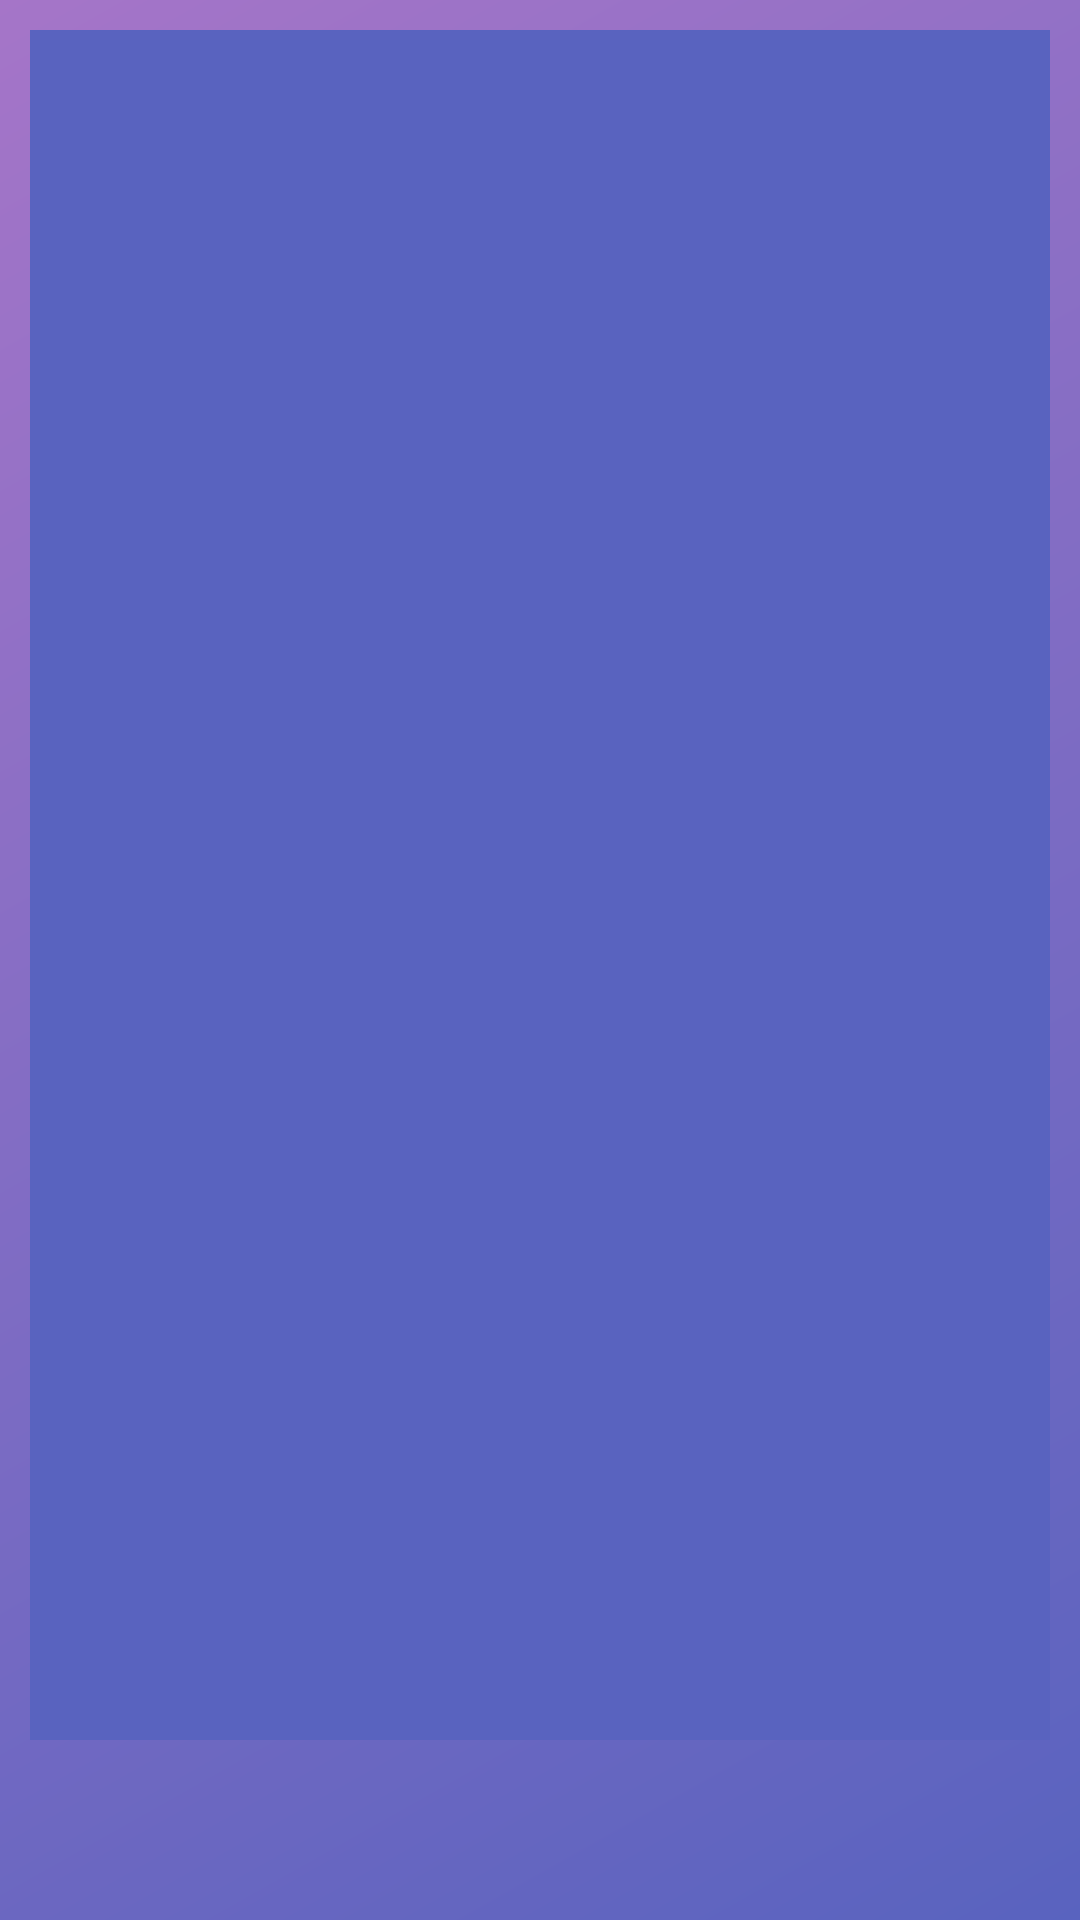

This screen was rendered from an Android layout file. Write that file and the resources it references.
<!-- AndroidManifest.xml: application theme AppTheme -->
<!-- res/layout/activity_list_del_menu.xml -->
<?xml version="1.0" encoding="utf-8"?>
<LinearLayout
    xmlns:android="http://schemas.android.com/apk/res/android"
    xmlns:app="http://schemas.android.com/apk/res-auto"
    xmlns:tools="http://schemas.android.com/tools"
    android:layout_width="match_parent"
    android:layout_height="match_parent"
    android:orientation="vertical"
    android:background="@drawable/menu_gradient"
    tools:context=".AppBar.ListDelMenuActivity">


    <ListView
        android:id="@+id/listDelMenus"
        android:layout_width="wrap_content"
        android:layout_height="0dp"
        android:layout_weight="1"
        android:layout_margin="10dp"
        android:background="@color/menugradiente" />

    <View
        android:layout_width="match_parent"
        android:layout_height="50dp"/>

</LinearLayout>
<!-- resources referenced by this layout -->
<resources>
  <color name="menugradiente">#5963BF</color>
  <!-- drawable menu_gradient (drawable) -->
  <?xml version="1.0" encoding="utf-8"?>
  <shape
      xmlns:android="http://schemas.android.com/apk/res/android">
  
      <gradient
          android:startColor="#5963BF"
          android:endColor="#A575C8"
          android:angle="135">
  
  
      </gradient>
  </shape>
  <style name="AppTheme" parent="Theme.AppCompat.Light.NoActionBar">
          
          <item name="windowActionBar">false</item>
          <item name="windowNoTitle">true</item>
          <item name="colorPrimary">@color/colorPrimary</item>
          <item name="colorPrimaryDark">@color/colorPrimaryDark</item>
          <item name="colorAccent">@color/colorAccent</item>
  
  
      </style>
  <color name="colorPrimary">#C53766</color>
  <color name="colorPrimaryDark">#EF6090</color>
  <color name="colorAccent">#FFFFFF</color>
</resources>
